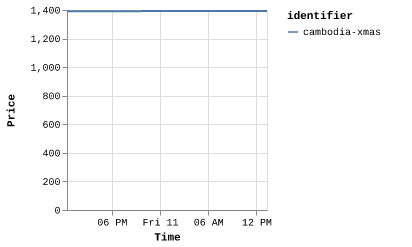

Source data for this figure (header and first rows):
identifier, price, timestamp
cambodia-xmas, 1392, 1752150332950
cambodia-xmas, 1392, 1752151497535
cambodia-xmas, 1392, 1752166588891
cambodia-xmas, 1392, 1752180553631
cambodia-xmas, 1393, 1752210015990
cambodia-xmas, 1393, 1752224106572
cambodia-xmas, 1393, 1752239919315
